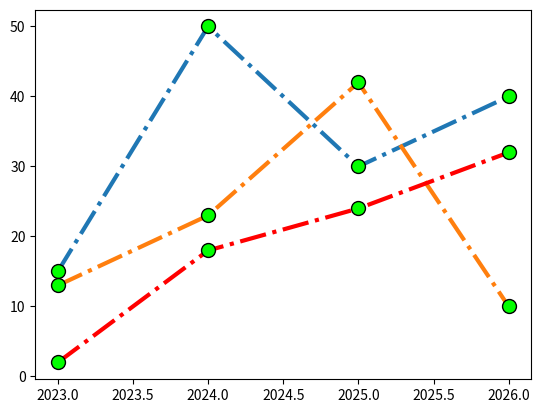

The script that saved this image:
import matplotlib.pyplot as plt
import numpy as np

x = np.array([2023, 2024, 2025, 2026])
y1 = np.array([15, 50, 30, 40])
y2 = np.array([13, 23, 42, 10])
y3 = np.array([2, 18, 24, 32])

line_style = dict(marker='.', 
                markersize=20, #ms
                markerfacecolor='#03ff00', #mfc
                markeredgecolor='#000000', #mec
                linestyle='dashdot', #ls
                linewidth=3, #lw
                # line color
                )

#Read document for more customizations
plt.plot(x, y1, **line_style)  
#HEX color code/name 

plt.plot(x, y2, **line_style)
# ** used to unpack dictionary

plt.plot(x, y3, color='#ff0000', **line_style)

plt.show()
